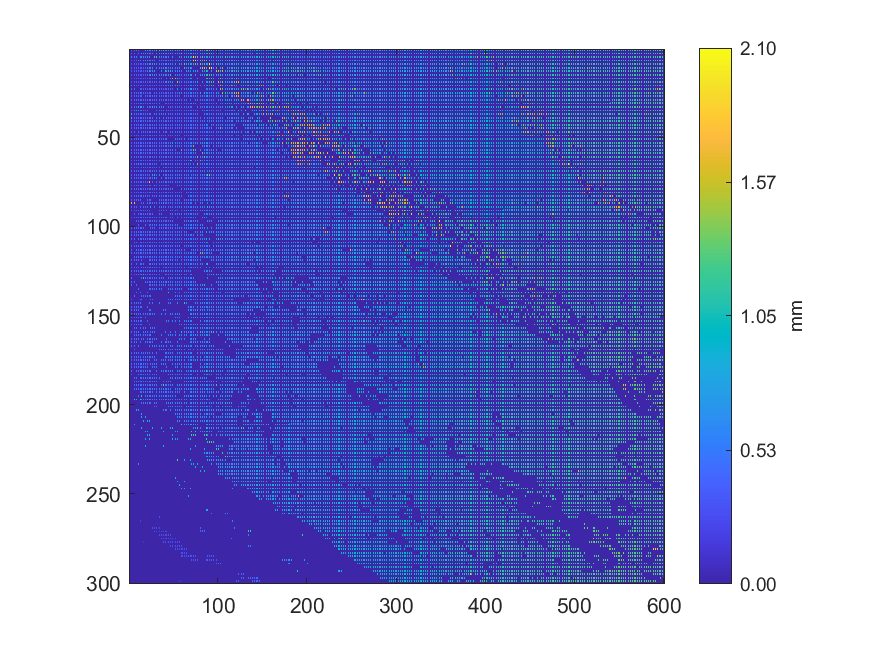

Data behind this chart, as committed beside it:
0.394341, 0, 0.396044, 0, 0.398106, 0, 0.401008, 0, 0.568852, 0, 0.496531, 0, 0.00478863, 0, 0.00446255, 0, 0.00467297, 0, 0.725676, 0, 0.746567, 0, 0.727082, 0
0, 0, 0, 0, 0, 0, 0, 0, 0, 0, 0, 0, 0, 0, 0, 0, 0, 0, 0, 0, 0, 0, 0, 0
0.3946, 0, 0.3973, 0, 0.5776, 0, 0.4005, 0, 0.004849, 0, 0.5643, 0, 0.004583, 0, 0.6527, 0, 0.7292, 0, 0.7317, 0, 0.739, 0, 0.7331, 0
0, 0, 0, 0, 0, 0, 0, 0, 0, 0, 0, 0, 0, 0, 0, 0, 0, 0, 0, 0, 0, 0, 0, 0
0.6179, 0, 0.6456, 0, 0.6384, 0, 0.6119, 0, 0.6179, 0, 0.004645, 0, 0.6152, 0, 0.6414, 0, 0.6432, 0, 0.6435, 0, 0.7211, 0, 0.7204, 0
0, 0, 0, 0, 0, 0, 0, 0, 0, 0, 0, 0, 0, 0, 0, 0, 0, 0, 0, 0, 0, 0, 0, 0
0.344, 0, 0.3489, 0, 0.3521, 0, 0.352, 0, 0.3508, 0, 0.6279, 0, 0.6266, 0, 0.004881, 0, 0.6563, 0, 0.6914, 0, 0.6929, 0, 0.7535, 0
0, 0, 0, 0, 0, 0, 0, 0, 0, 0, 0, 0, 0, 0, 0, 0, 0, 0, 0, 0, 0, 0, 0, 0
0.344, 0, 0.3452, 0, 0.3516, 0, 0.352, 0, 0.3519, 0, 0.3521, 0, 0.3609, 0, 0.3621, 0, 0.3652, 0, 0.695, 0, 0.6178, 0, 0.6534, 0
0, 0, 0, 0, 0, 0, 0, 0, 0, 0, 0, 0, 0, 0, 0, 0, 0, 0, 0, 0, 0, 0, 0, 0
0.341, 0, 0.351, 0, 0.3511, 0, 0.3506, 0, 0.3579, 0, 0.3594, 0, 0.3592, 0, 0.3576, 0, 0.3663, 0, 0.3669, 0, 0.6391, 0, 0.6148, 0
0, 0, 0, 0, 0, 0, 0, 0, 0, 0, 0, 0, 0, 0, 0, 0, 0, 0, 0, 0, 0, 0, 0, 0
0.3389, 0, 0.339, 0, 0.3474, 0, 0.348, 0, 0.3579, 0, 0.358, 0, 0.3575, 0, 0.3564, 0, 0.3559, 0, 0.3716, 0, 0.625, 0, 0.6938, 0
0, 0, 0, 0, 0, 0, 0, 0, 0, 0, 0, 0, 0, 0, 0, 0, 0, 0, 0, 0, 0, 0, 0, 0
0.3386, 0, 0.3392, 0, 0.346, 0, 0.3518, 0, 0.3522, 0, 0.355, 0, 0.3625, 0, 0.3641, 0, 0.3684, 0, 0.3694, 0, 0.3762, 0, 0.6106, 0
0, 0, 0, 0, 0, 0, 0, 0, 0, 0, 0, 0, 0, 0, 0, 0, 0, 0, 0, 0, 0, 0, 0, 0
0.3413, 0, 0.3482, 0, 0.3492, 0, 0.3513, 0, 0.352, 0, 0.3589, 0, 0.3622, 0, 0.363, 0, 0.3668, 0, 0.372, 0, 0.3743, 0, 0.3776, 0
0, 0, 0, 0, 0, 0, 0, 0, 0, 0, 0, 0, 0, 0, 0, 0, 0, 0, 0, 0, 0, 0, 0, 0
0.3449, 0, 0.3447, 0, 0.347, 0, 0.3483, 0, 0.3538, 0, 0.362, 0, 0.3603, 0, 0.3643, 0, 0.37, 0, 0.371, 0, 0.3712, 0, 0.3802, 0
0, 0, 0, 0, 0, 0, 0, 0, 0, 0, 0, 0, 0, 0, 0, 0, 0, 0, 0, 0, 0, 0, 0, 0
0.004544, 0, 0.9253, 0, 0.7645, 0, 0.6109, 0, 0.3525, 0, 0.3605, 0, 0.3638, 0, 0.3682, 0, 0.3721, 0, 0.3727, 0, 0.3752, 0, 0.383, 0
0, 0, 0, 0, 0, 0, 0, 0, 0, 0, 0, 0, 0, 0, 0, 0, 0, 0, 0, 0, 0, 0, 0, 0
0.4065, 0, 0.4075, 0, 0.003768, 0, 0.4031, 0, 0.004127, 0, 0.004581, 0, 0.3976, 0, 0.3663, 0, 0.3678, 0, 0.3711, 0, 0.3732, 0, 0.3744, 0
0, 0, 0, 0, 0, 0, 0, 0, 0, 0, 0, 0, 0, 0, 0, 0, 0, 0, 0, 0, 0, 0, 0, 0
0.4086, 0, 0.4093, 0, 0.4086, 0, 0.4129, 0, 0.4033, 0, 0.4042, 0, 0.6428, 0, 0.4031, 0, 0.4067, 0, 0.4066, 0, 0.4212, 0, 0.4222, 0
0, 0, 0, 0, 0, 0, 0, 0, 0, 0, 0, 0, 0, 0, 0, 0, 0, 0, 0, 0, 0, 0, 0, 0
0.4063, 0, 0.4101, 0, 0.4111, 0, 0.4117, 0, 0.4144, 0, 0.4238, 0, 0.426, 0, 0.4195, 0, 0.004546, 0, 0.4206, 0, 0.421, 0, 0.4211, 0
0, 0, 0, 0, 0, 0, 0, 0, 0, 0, 0, 0, 0, 0, 0, 0, 0, 0, 0, 0, 0, 0, 0, 0
0.4083, 0, 0.4086, 0, 0.4116, 0, 0.4133, 0, 0.4247, 0, 0.424, 0, 0.4281, 0, 0.4497, 0, 0.4513, 0, 0.4521, 0, 0.4609, 0, 0.4619, 0
0, 0, 0, 0, 0, 0, 0, 0, 0, 0, 0, 0, 0, 0, 0, 0, 0, 0, 0, 0, 0, 0, 0, 0
0.4058, 0, 0.4055, 0, 0.414, 0, 0.4186, 0, 0.4227, 0, 0.4227, 0, 0.4491, 0, 0.452, 0, 0.4527, 0, 0.4593, 0, 0.4606, 0, 0.4623, 0
0, 0, 0, 0, 0, 0, 0, 0, 0, 0, 0, 0, 0, 0, 0, 0, 0, 0, 0, 0, 0, 0, 0, 0
0.4141, 0, 0.4146, 0, 0.4153, 0, 0.4179, 0, 0.4259, 0, 0.9308, 0, 0.9057, 0, 0.8149, 0, 0.4576, 0, 0.004113, 0, 0.4595, 0, 0.4635, 0
0, 0, 0, 0, 0, 0, 0, 0, 0, 0, 0, 0, 0, 0, 0, 0, 0, 0, 0, 0, 0, 0, 0, 0
0.4142, 0, 0.416, 0, 0.9773, 0, 0.9769, 0, 0.9759, 0, 0.9777, 0, 0.4543, 0, 0.4558, 0, 0.4583, 0, 0.4598, 0, 0.461, 0, 0.004628, 0
0, 0, 0, 0, 0, 0, 0, 0, 0, 0, 0, 0, 0, 0, 0, 0, 0, 0, 0, 0, 0, 0, 0, 0
0.4218, 0, 1.131, 0, 0.4433, 0, 0.4448, 0, 0.4469, 0, 0.4517, 0, 0.4546, 0, 0.4573, 0, 0.4579, 0, 0.4592, 0, 0.4599, 0, 0.4727, 0
0, 0, 0, 0, 0, 0, 0, 0, 0, 0, 0, 0, 0, 0, 0, 0, 0, 0, 0, 0, 0, 0, 0, 0
1.113, 0, 1.099, 0, 0.4429, 0, 0.4449, 0, 0.4458, 0, 0.4476, 0, 0.4484, 0, 0.453, 0, 0.4724, 0, 0.4726, 0, 0.4738, 0, 0.4746, 0
0, 0, 0, 0, 0, 0, 0, 0, 0, 0, 0, 0, 0, 0, 0, 0, 0, 0, 0, 0, 0, 0, 0, 0
0.4133, 0, 0.4128, 0, 0.4046, 0, 0.409, 0, 0.4091, 0, 0.4101, 0, 0.4113, 0, 0.4117, 0, 0.4708, 0, 0.4711, 0, 0.4723, 0, 0.4726, 0
0, 0, 0, 0, 0, 0, 0, 0, 0, 0, 0, 0, 0, 0, 0, 0, 0, 0, 0, 0, 0, 0, 0, 0
0.4038, 0, 0.406, 0, 0.4069, 0, 0.4089, 0, 0.4105, 0, 0.4123, 0, 0.4112, 0, 0.4111, 0, 0.4181, 0, 0.4196, 0, 0.4309, 0, 0.4318, 0
0, 0, 0, 0, 0, 0, 0, 0, 0, 0, 0, 0, 0, 0, 0, 0, 0, 0, 0, 0, 0, 0, 0, 0
0.4027, 0, 0.4047, 0, 0.4064, 0, 0.41, 0, 0.4099, 0, 0.4101, 0, 0.4141, 0, 0.4206, 0, 0.4192, 0, 0.4229, 0, 0.4253, 0, 0.4346, 0
0, 0, 0, 0, 0, 0, 0, 0, 0, 0, 0, 0, 0, 0, 0, 0, 0, 0, 0, 0, 0, 0, 0, 0
0.4004, 0, 0.4002, 0, 0.401, 0, 0.4044, 0, 0.004263, 0, 0.4309, 0, 0.004078, 0, 0.4179, 0, 0.4426, 0, 0.4451, 0, 0.4464, 0, 0.4468, 0
0, 0, 0, 0, 0, 0, 0, 0, 0, 0, 0, 0, 0, 0, 0, 0, 0, 0, 0, 0, 0, 0, 0, 0
0.401, 0, 0.4002, 0, 0.4052, 0, 0.405, 0, 0.4078, 0, 0.4129, 0, 0.01182, 0, 0.4429, 0, 0.4444, 0, 0.448, 0, 0.4457, 0, 0.4462, 0
0, 0, 0, 0, 0, 0, 0, 0, 0, 0, 0, 0, 0, 0, 0, 0, 0, 0, 0, 0, 0, 0, 0, 0
0.3876, 0, 0.4077, 0, 0.411, 0, 0.4128, 0, 0.413, 0, 0.4135, 0, 0.4145, 0, 0.4152, 0, 0.4433, 0, 0.4459, 0, 0.4483, 0, 0.4494, 0
0, 0, 0, 0, 0, 0, 0, 0, 0, 0, 0, 0, 0, 0, 0, 0, 0, 0, 0, 0, 0, 0, 0, 0
0.3916, 0, 0.3917, 0, 0.4101, 0, 0.4113, 0, 0.412, 0, 0.4139, 0, 0.4151, 0, 0.414, 0, 0.4279, 0, 0.4311, 0, 0.4449, 0, 0.4466, 0
0, 0, 0, 0, 0, 0, 0, 0, 0, 0, 0, 0, 0, 0, 0, 0, 0, 0, 0, 0, 0, 0, 0, 0
0.3905, 0, 0.4219, 0, 0.4285, 0, 0.3342, 0, 0.4314, 0, 0.4314, 0, 0.4317, 0, 0.4312, 0, 0.4292, 0, 0.4315, 0, 0.4368, 0, 0.4416, 0
0, 0, 0, 0, 0, 0, 0, 0, 0, 0, 0, 0, 0, 0, 0, 0, 0, 0, 0, 0, 0, 0, 0, 0
0.4204, 0, 0.4204, 0, 0.4289, 0, 0.4306, 0, 0.4312, 0, 0.4325, 0, 0.433, 0, 0.435, 0, 0.4311, 0, 0.4317, 0, 0.4382, 0, 0.4484, 0
0, 0, 0, 0, 0, 0, 0, 0, 0, 0, 0, 0, 0, 0, 0, 0, 0, 0, 0, 0, 0, 0, 0, 0
0.428, 0, 0.4275, 0, 0.4284, 0, 0.4278, 0, 0.4284, 0, 0.4317, 0, 0.433, 0, 0.4336, 0, 0.4386, 0, 0.4403, 0, 0.4411, 0, 0.446, 0
0, 0, 0, 0, 0, 0, 0, 0, 0, 0, 0, 0, 0, 0, 0, 0, 0, 0, 0, 0, 0, 0, 0, 0
0.4245, 0, 0.4271, 0, 0.4279, 0, 0.4277, 0, 0.4317, 0, 0.4331, 0, 0.4345, 0, 0.4353, 0, 0.4377, 0, 0.4414, 0, 0.4409, 0, 0.4399, 0
... 239 more rows
